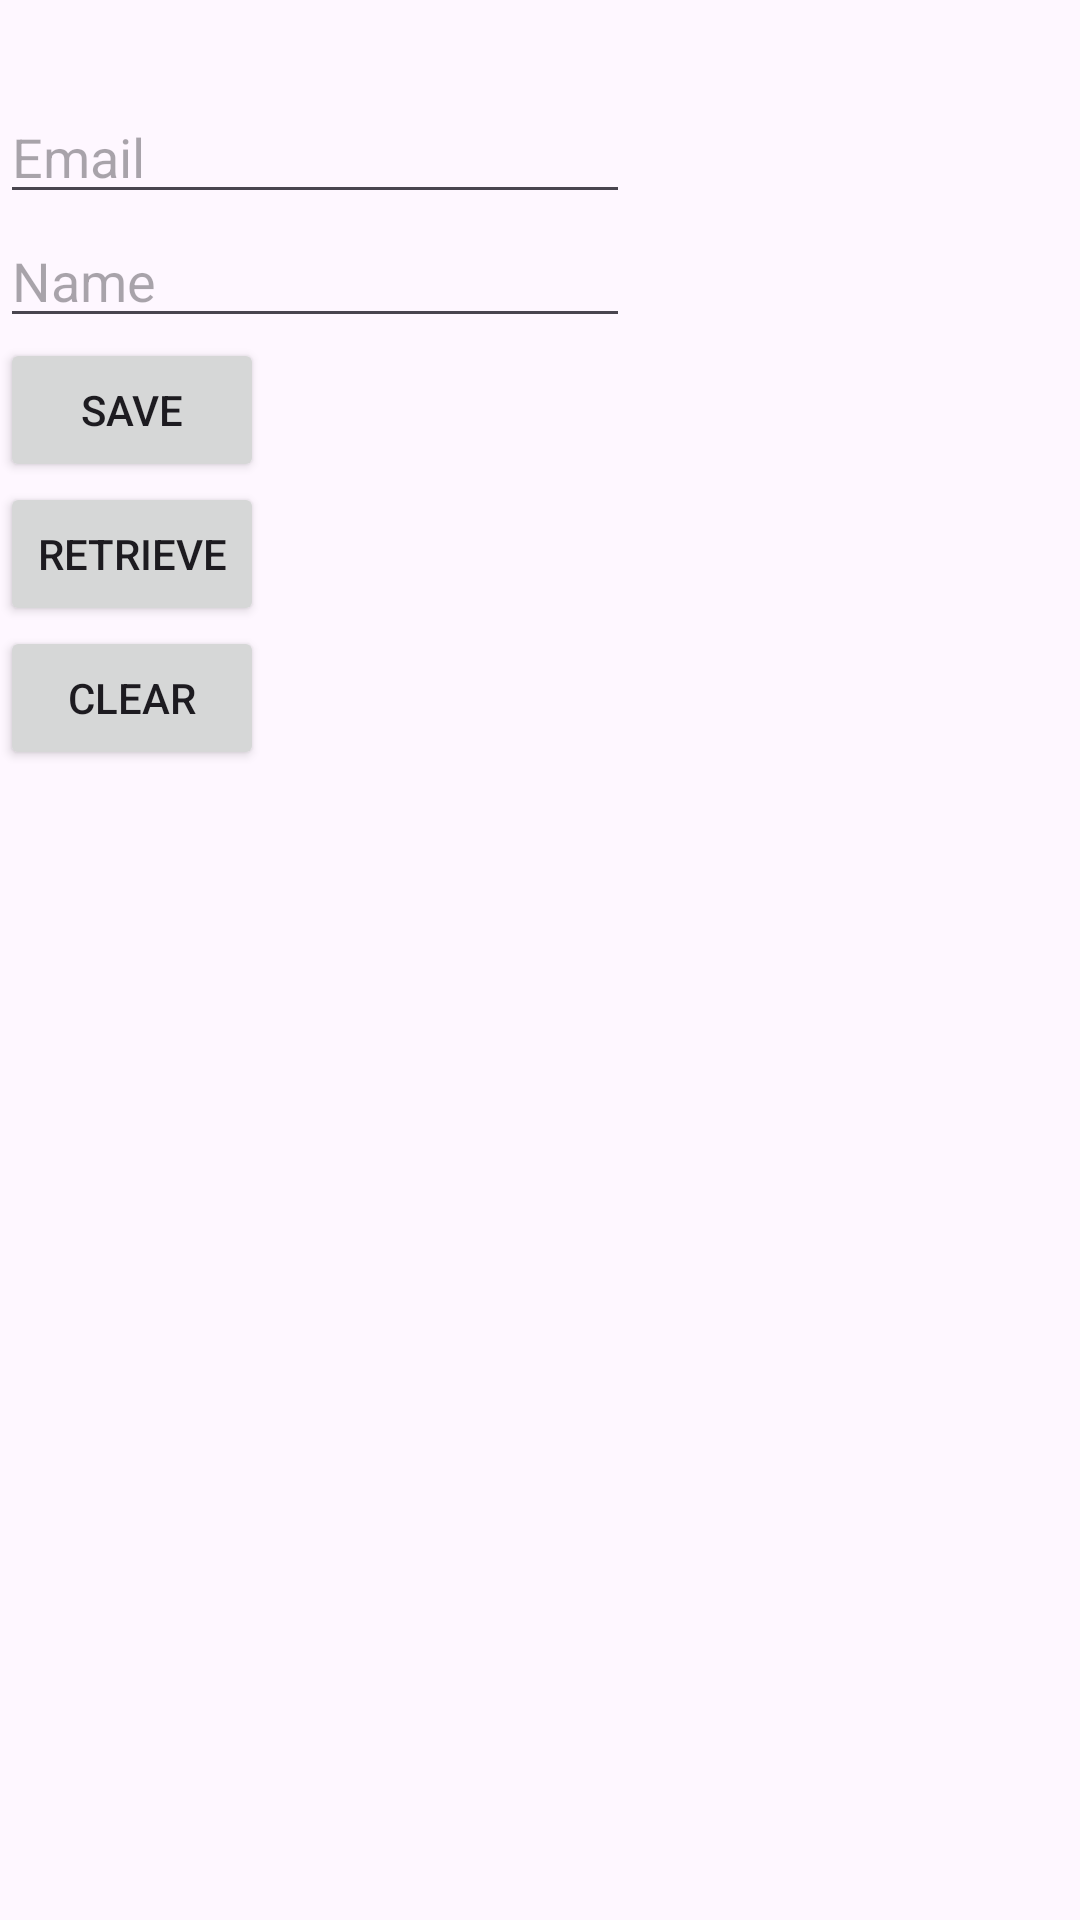

Write the Android layout XML for this screen, with the resource values it uses.
<!-- AndroidManifest.xml: application theme Theme.ETPPractice -->
<!-- res/layout/activity_shared_preference.xml -->
<?xml version="1.0" encoding="utf-8"?>
<LinearLayout xmlns:android="http://schemas.android.com/apk/res/android"
    xmlns:app="http://schemas.android.com/apk/res-auto"
    xmlns:tools="http://schemas.android.com/tools"
    android:id="@+id/main"
    android:layout_width="match_parent"
    android:layout_height="match_parent"
    android:orientation="vertical"
    tools:context=".unit5.SharedPreferenceActivity">
    <EditText
        android:id="@+id/etEmail"
        android:layout_width="wrap_content"
        android:layout_height="wrap_content"
        android:ems="10"
        android:hint="Email"
        android:layout_marginTop="30dp" />
    <EditText
        android:id="@+id/etName"
        android:layout_width="wrap_content"
        android:layout_height="wrap_content"
        android:ems="10"
        android:hint="Name" />
    <Button
        android:id="@+id/btnSave"
        android:layout_width="wrap_content"
        android:layout_height="wrap_content"
        android:text="Save" />
    <Button
        android:id="@+id/btnRetr"
        android:layout_width="wrap_content"
        android:layout_height="wrap_content"
        android:text="Retrieve" />
    <Button
        android:id="@+id/btnClear"
        android:layout_width="wrap_content"
        android:layout_height="wrap_content"
        android:text="Clear" />
</LinearLayout>
<!-- resources referenced by this layout -->
<resources>
  <style name="Theme.ETPPractice" parent="Base.Theme.ETPPractice" />
  <style name="Base.Theme.ETPPractice" parent="Theme.Material3.DayNight.NoActionBar">
          
          
      </style>
</resources>
